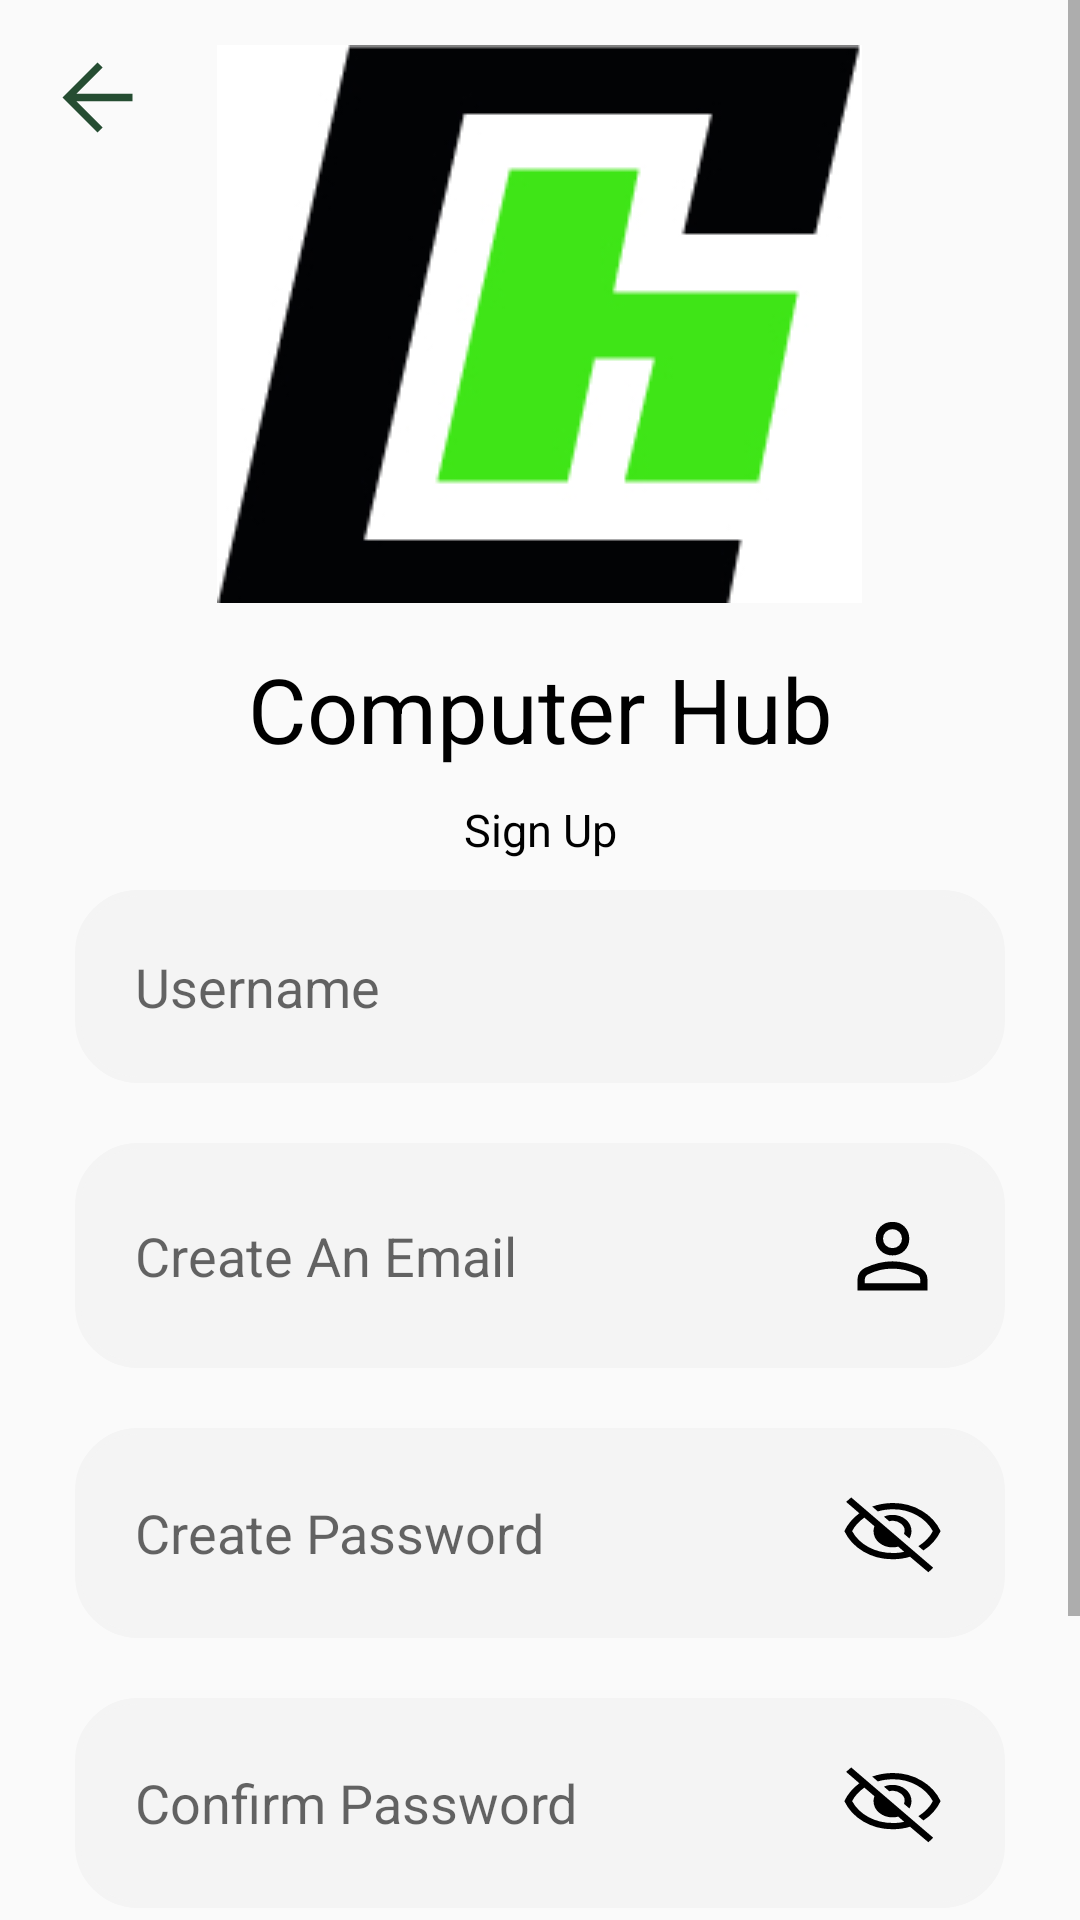

This screen was rendered from an Android layout file. Write that file and the resources it references.
<!-- AndroidManifest.xml: application theme Theme.Computer_Bucket -->
<!-- res/layout/activity_sign_up.xml -->
<?xml version="1.0" encoding="utf-8"?>
<ScrollView xmlns:android="http://schemas.android.com/apk/res/android"
    android:layout_width="match_parent"
    android:layout_height="match_parent"
    android:fillViewport="true">

    <androidx.constraintlayout.widget.ConstraintLayout
        xmlns:app="http://schemas.android.com/apk/res-auto"
        xmlns:tools="http://schemas.android.com/tools"
        android:id="@+id/main"
        android:layout_width="match_parent"
        android:layout_height="wrap_content"
        android:fitsSystemWindows="true"
        tools:context=".SignUp">

        <ImageView
            android:id="@+id/arrowBack"
            android:layout_width="wrap_content"
            android:layout_height="wrap_content"
            android:padding="15dp"
            android:src="@drawable/arrow_back"
            tools:ignore="MissingConstraints" />

        <LinearLayout
            android:id="@+id/lLayout"
            android:layout_width="match_parent"
            android:layout_height="wrap_content"
            android:gravity="center"
            android:orientation="vertical"
            android:padding="15dp">

            <ImageView
                android:layout_width="wrap_content"
                android:layout_height="wrap_content"
                android:layout_marginBottom="15dp"
                android:src="@drawable/logo" />

            <TextView
                android:layout_width="match_parent"
                android:layout_height="wrap_content"
                android:layout_marginBottom="10dp"
                android:gravity="center"
                android:text="Computer Hub"
                android:textColor="@color/black"
                android:textSize="30sp" />

            <TextView
                android:layout_width="match_parent"
                android:layout_height="wrap_content"
                android:text="Sign Up"
                android:textAlignment="center"
                android:textColor="@color/black"
                android:textSize="15sp" />

            <EditText
                android:id="@+id/username"
                android:layout_width="match_parent"
                android:layout_height="wrap_content"
                android:layout_margin="10dp"
                android:background="@drawable/edittext_custom"
                android:hint="Username"
                android:inputType="text"
                android:padding="20dp"
                android:maxLines="1"
                android:singleLine="true"
                android:ellipsize="end"/>

            <EditText
                android:id="@+id/create_email"
                android:layout_width="match_parent"
                android:layout_height="wrap_content"
                android:layout_margin="10dp"
                android:background="@drawable/edittext_custom"
                android:drawableEnd="@drawable/person"
                android:hint="Create An Email"
                android:inputType="textEmailAddress"
                android:padding="20dp"
                android:maxLines="1"
                android:singleLine="true"
                android:ellipsize="end"/>

            <EditText
                android:id="@+id/create_password"
                android:layout_width="match_parent"
                android:layout_height="wrap_content"
                android:layout_margin="10dp"
                android:background="@drawable/edittext_custom"
                android:drawableEnd="@drawable/visibility_off"
                android:hint="Create Password"
                android:inputType="textPassword"
                android:padding="20dp"
                android:maxLines="1"
                android:singleLine="true"
                android:ellipsize="end"/>

            <EditText
                android:id="@+id/confirm_password"
                android:layout_width="match_parent"
                android:layout_height="wrap_content"
                android:layout_margin="10dp"
                android:background="@drawable/edittext_custom"
                android:drawableEnd="@drawable/visibility_off"
                android:hint="Confirm Password"
                android:inputType="textPassword"
                android:padding="20dp"
                android:maxLines="1"
                android:singleLine="true"
                android:ellipsize="end"/>

            <Button
                android:id="@+id/btnSignIn"
                android:layout_width="match_parent"
                android:layout_height="wrap_content"
                android:layout_margin="10dp"
                android:padding="20dp"
                android:text="Create Account" />

            <LinearLayout
                android:layout_width="match_parent"
                android:layout_height="wrap_content"
                android:gravity="center"
                android:orientation="horizontal">

                <TextView
                    android:layout_width="wrap_content"
                    android:layout_height="wrap_content"
                    android:text="Already Have an Account"
                    android:textColor="@color/black"
                    android:textSize="15sp" />

                <TextView
                    android:id="@+id/login"
                    android:layout_width="wrap_content"
                    android:layout_height="wrap_content"
                    android:layout_marginStart="15sp"
                    android:text="Log in"
                    android:textColor="@color/green" />
            </LinearLayout>

        </LinearLayout>

    </androidx.constraintlayout.widget.ConstraintLayout>

</ScrollView>
<!-- resources referenced by this layout -->
<resources>
  <color name="black">#FF000000</color>
  <color name="green">#254d32</color>
  <!-- drawable arrow_back (drawable) -->
  <vector xmlns:android="http://schemas.android.com/apk/res/android" android:height="35dp" android:viewportHeight="960" android:viewportWidth="960" android:width="35dp">
        
      <path android:fillColor="#254d32" android:pathData="m287,513.33 l240,240L480,800 160,480l320,-320 47,46.67 -240,240h513v66.66L287,513.33Z"/>
      
  </vector>
  <!-- drawable edittext_custom (drawable) -->
  <?xml version="1.0" encoding="utf-8"?>
  <selector xmlns:android="http://schemas.android.com/apk/res/android">
  
      
      <item android:state_focused="true">
          <shape android:shape="rectangle">
              <solid android:color="@color/white" />
              <stroke android:width="2dp" android:color="@color/green" />
              <corners android:radius="20dp" />
          </shape>
      </item>
  
      
      <item>
          <shape android:shape="rectangle">
              <solid android:color="@color/whitef4" />
              <stroke android:width="2dp" android:color="@color/whitef4" />
              <corners android:radius="20dp" />
          </shape>
      </item>
  
  </selector>
  <!-- drawable logo: jpg bitmap (drawable, 15984 bytes) -->
  <!-- drawable person (drawable) -->
  <vector xmlns:android="http://schemas.android.com/apk/res/android" android:height="35dp" android:viewportHeight="960" android:viewportWidth="960" android:width="35dp">
        
      <path android:fillColor="#000000" android:pathData="M480,479.33q-66,0 -109.67,-43.66Q326.67,392 326.67,326t43.66,-109.67Q414,172.67 480,172.67t109.67,43.66Q633.33,260 633.33,326t-43.66,109.67Q546,479.33 480,479.33ZM160,800v-100q0,-36.67 18.5,-64.17T226.67,594q65.33,-30.33 127.66,-45.5 62.34,-15.17 125.67,-15.17t125.33,15.5q62,15.5 127.28,45.3 30.54,14.42 48.96,41.81Q800,663.33 800,700v100L160,800ZM226.67,733.33h506.66L733.33,700q0,-14.33 -8.16,-27 -8.17,-12.67 -20.5,-19 -60.67,-29.67 -114.34,-41.83Q536.67,600 480,600t-111,12.17Q314.67,624.33 254.67,654q-12.34,6.33 -20.17,19 -7.83,12.67 -7.83,27v33.33ZM480,412.67q37,0 61.83,-24.84Q566.67,363 566.67,326t-24.84,-61.83Q517,239.33 480,239.33t-61.83,24.84Q393.33,289 393.33,326t24.84,61.83Q443,412.67 480,412.67ZM480,326ZM480,733.33Z"/>
      
  </vector>
  <!-- drawable visibility_off (drawable) -->
  <vector xmlns:android="http://schemas.android.com/apk/res/android" android:height="30dp" android:viewportHeight="960" android:viewportWidth="960" android:width="35dp">
        
      <path android:fillColor="#000000" android:pathData="m634,538 l-48.67,-48.67q20.34,-63 -27,-108 -47.33,-45 -107.66,-26.66L402,306q17,-10 36.83,-14.67 19.84,-4.66 41.17,-4.66 72.33,0 122.83,50.5T653.33,460q0,21.33 -5,41.5T634,538ZM762.67,666 L716.67,620.67Q762,587 796.17,545.83q34.16,-41.16 52.5,-85.83 -50,-107.67 -147.84,-170.5 -97.83,-62.83 -214.16,-62.83 -37.67,0 -76.34,6.66Q371.67,240 346,250l-51.33,-52q37,-16.33 87.66,-27.17Q433,160 483.33,160q145.67,0 264,82.17Q865.67,324.33 920,460q-25,62.33 -64.83,114.5 -39.84,52.17 -92.5,91.5ZM808,898.67 L640,733.33q-35,13 -76.17,19.84Q522.67,760 480,760q-147.67,0 -266.33,-82.17Q95,595.67 40,460q20.33,-52.33 54.67,-100.5 34.33,-48.17 82,-90.17L56,148l46.67,-47.33 750,750 -44.67,48ZM222.67,316q-34.34,26.67 -65.34,66.33 -31,39.67 -46.66,77.67 50.66,107.67 150.16,170.5t224.5,62.83q28.67,0 56.34,-3.5 27.66,-3.5 45,-9.83L532,624.67q-11,4.33 -25,6.5 -14,2.16 -27,2.16 -71.67,0 -122.5,-50.16Q306.67,533 306.67,460q0,-13.67 2.16,-27 2.17,-13.33 6.5,-25l-92.66,-92ZM532.33,441.67ZM404.67,505.33Z"/>
      
  </vector>
  <style name="Theme.Computer_Bucket" parent="Base.Theme.Computer_Bucket" />
  <color name="white">#FFFFFFFF</color>
  <color name="whitef4">#f4f4f4</color>
  <style name="Base.Theme.Computer_Bucket" parent="Theme.AppCompat.Light.NoActionBar">
          
          
      </style>
</resources>
